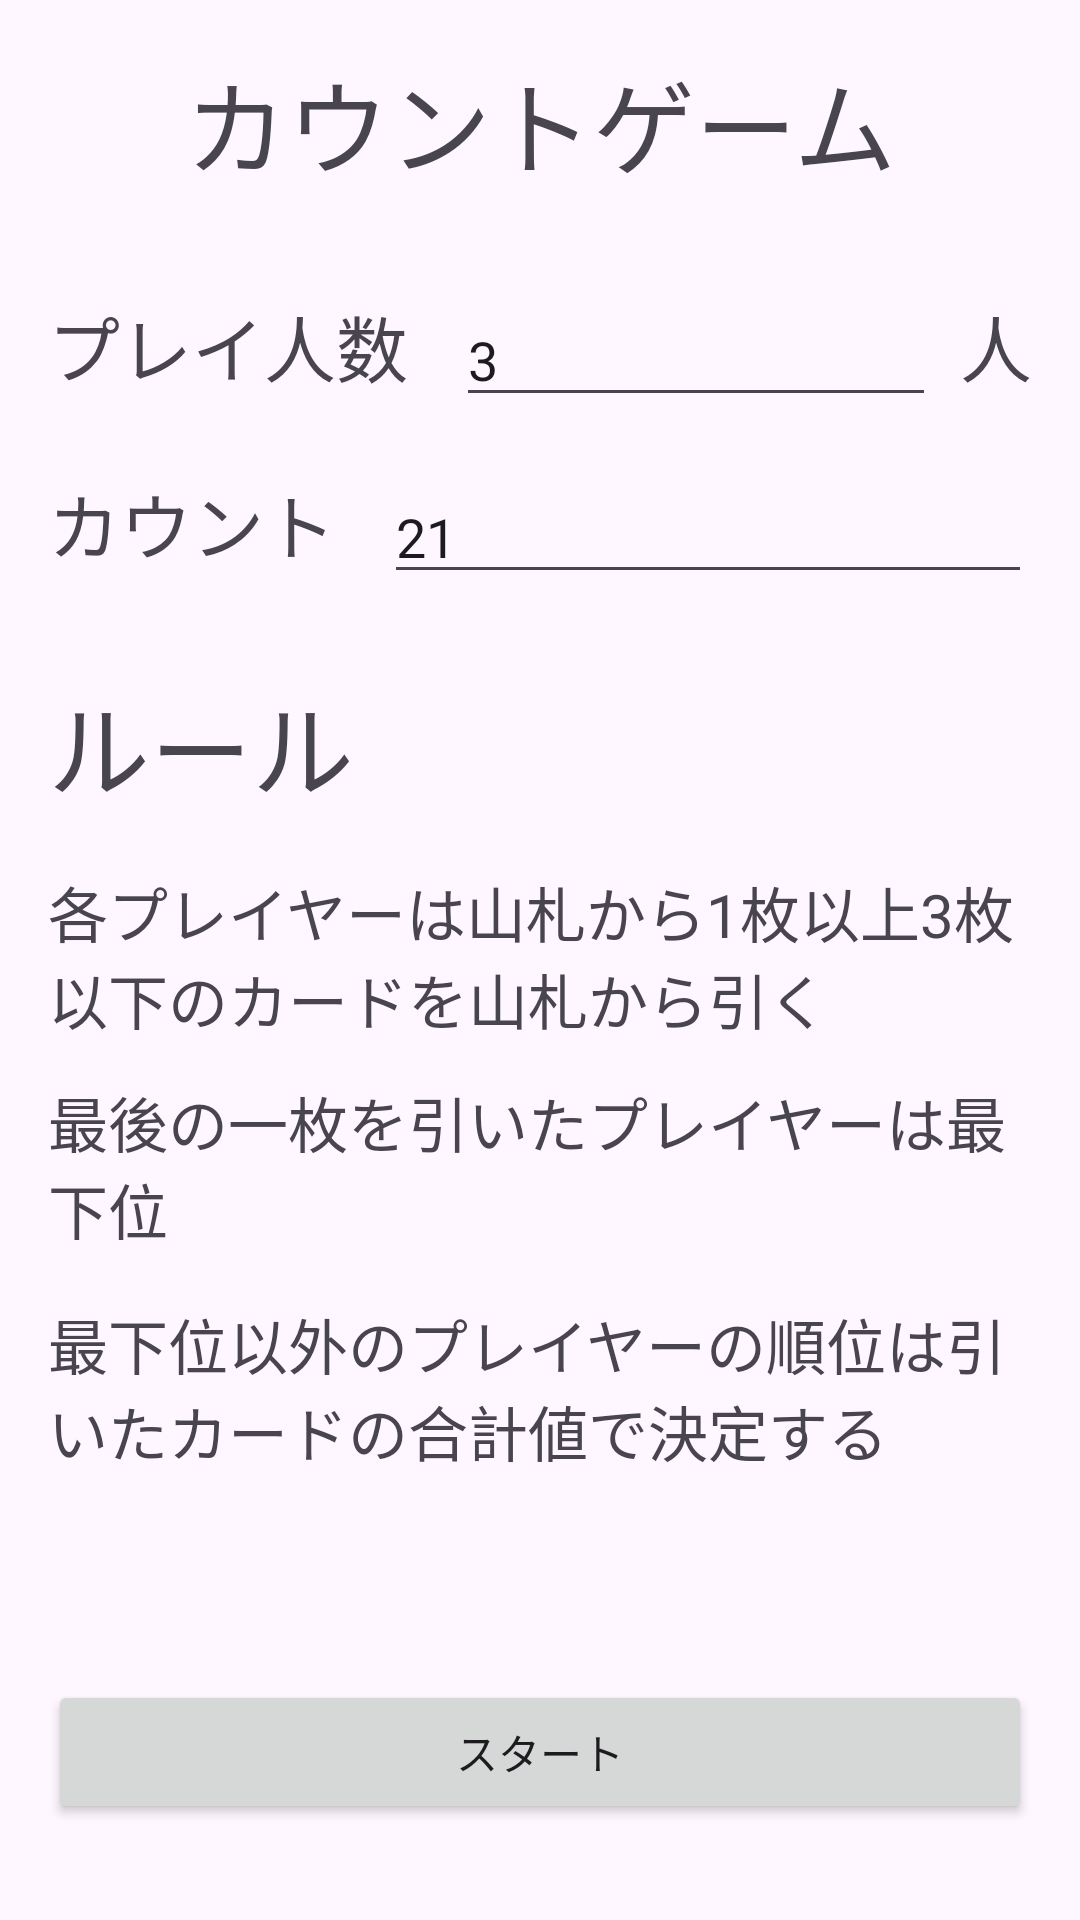

Produce the Android XML layout that renders to this screen, including the resource entries it uses.
<!-- AndroidManifest.xml: application theme Theme.CountNumGame -->
<!-- res/layout/activity_main.xml -->
<?xml version="1.0" encoding="utf-8"?>
<androidx.constraintlayout.widget.ConstraintLayout xmlns:android="http://schemas.android.com/apk/res/android"
    xmlns:app="http://schemas.android.com/apk/res-auto"
    xmlns:tools="http://schemas.android.com/tools"
    android:layout_width="match_parent"
    android:layout_height="match_parent"
    tools:context=".MainActivity">

    <TextView
        android:id="@+id/tv_rule2"
        android:layout_width="0dp"
        android:layout_height="wrap_content"
        android:layout_marginStart="16dp"
        android:layout_marginTop="12dp"
        android:layout_marginEnd="16dp"
        android:text="@string/rule_2"
        android:textSize="20sp"
        app:layout_constraintEnd_toEndOf="parent"
        app:layout_constraintHorizontal_bias="0.0"
        app:layout_constraintStart_toStartOf="parent"
        app:layout_constraintTop_toBottomOf="@+id/tv_rule1" />

    <TextView
        android:id="@+id/tv_rule3"
        android:layout_width="0dp"
        android:layout_height="wrap_content"
        android:layout_marginStart="16dp"
        android:layout_marginTop="16dp"
        android:layout_marginEnd="16dp"
        android:text="@string/rule_3"
        android:textSize="20sp"
        app:layout_constraintEnd_toEndOf="parent"
        app:layout_constraintHorizontal_bias="0.0"
        app:layout_constraintStart_toStartOf="parent"
        app:layout_constraintTop_toBottomOf="@+id/tv_rule2" />

    <Button
        android:id="@+id/bt_start"
        android:layout_width="0dp"
        android:layout_height="wrap_content"
        android:layout_marginStart="16dp"
        android:layout_marginEnd="16dp"
        android:layout_marginBottom="32dp"
        android:onClick="onStartClick"
        android:text="@string/start"
        app:layout_constraintBottom_toBottomOf="parent"
        app:layout_constraintEnd_toEndOf="parent"
        app:layout_constraintHorizontal_bias="0.0"
        app:layout_constraintStart_toStartOf="parent" />

    <TextView
        android:id="@+id/tv_playerNum"
        android:layout_width="wrap_content"
        android:layout_height="wrap_content"
        android:layout_marginStart="16dp"
        android:layout_marginTop="32dp"
        android:text="@string/playerNum"
        android:textSize="24sp"
        app:layout_constraintStart_toStartOf="parent"
        app:layout_constraintTop_toBottomOf="@+id/tv_title" />

    <TextView
        android:id="@+id/tv_title"
        android:layout_width="wrap_content"
        android:layout_height="wrap_content"
        android:layout_marginStart="16dp"
        android:layout_marginTop="16dp"
        android:layout_marginEnd="16dp"
        android:text="@string/app_name"
        android:textSize="34sp"
        app:layout_constraintEnd_toEndOf="parent"
        app:layout_constraintStart_toStartOf="parent"
        app:layout_constraintTop_toTopOf="parent" />

    <EditText
        android:id="@+id/en_player"
        android:layout_width="0dp"
        android:layout_height="wrap_content"
        android:layout_marginStart="16dp"
        android:layout_marginTop="32dp"
        android:layout_marginEnd="8dp"
        android:ems="10"
        android:inputType="numberDecimal"
        android:text="3"
        app:layout_constraintEnd_toStartOf="@+id/tv_playerNumSuffix"
        app:layout_constraintStart_toEndOf="@+id/tv_playerNum"
        app:layout_constraintTop_toBottomOf="@+id/tv_title" />

    <TextView
        android:id="@+id/tv_playerNumSuffix"
        android:layout_width="wrap_content"
        android:layout_height="wrap_content"
        android:layout_marginTop="32dp"
        android:layout_marginEnd="16dp"
        android:text="@string/playerNumSuffix"
        android:textSize="24sp"
        app:layout_constraintEnd_toEndOf="parent"
        app:layout_constraintTop_toBottomOf="@+id/tv_title" />

    <TextView
        android:id="@+id/tv_stockSIze"
        android:layout_width="wrap_content"
        android:layout_height="wrap_content"
        android:layout_marginStart="16dp"
        android:layout_marginTop="24dp"
        android:text="@string/stockSize"
        android:textSize="24sp"
        app:layout_constraintStart_toStartOf="parent"
        app:layout_constraintTop_toBottomOf="@+id/tv_playerNum" />

    <EditText
        android:id="@+id/en_stockSize"
        android:layout_width="0dp"
        android:layout_height="wrap_content"
        android:layout_marginStart="16dp"
        android:layout_marginTop="24dp"
        android:layout_marginEnd="16dp"
        android:ems="10"
        android:inputType="numberDecimal"
        android:text="21"
        app:layout_constraintEnd_toEndOf="parent"
        app:layout_constraintHorizontal_bias="0.438"
        app:layout_constraintStart_toEndOf="@+id/tv_stockSIze"
        app:layout_constraintTop_toBottomOf="@+id/tv_playerNum" />

    <TextView
        android:id="@+id/tv_rule"
        android:layout_width="wrap_content"
        android:layout_height="wrap_content"
        android:layout_marginStart="16dp"
        android:layout_marginTop="32dp"
        android:text="@string/rule"
        android:textSize="34sp"
        app:layout_constraintStart_toStartOf="parent"
        app:layout_constraintTop_toBottomOf="@+id/tv_stockSIze" />

    <TextView
        android:id="@+id/tv_rule1"
        android:layout_width="0dp"
        android:layout_height="wrap_content"
        android:layout_marginStart="16dp"
        android:layout_marginTop="16dp"
        android:layout_marginEnd="16dp"
        android:text="@string/rule_1"
        android:textSize="20sp"
        app:layout_constraintEnd_toEndOf="parent"
        app:layout_constraintStart_toStartOf="parent"
        app:layout_constraintTop_toBottomOf="@+id/tv_rule" />
</androidx.constraintlayout.widget.ConstraintLayout>
<!-- resources referenced by this layout -->
<resources>
  <string name="app_name">カウントゲーム</string>
  <string name="playerNum">プレイ人数</string>
  <string name="playerNumSuffix">人</string>
  <string name="rule">ルール</string>
  <string name="rule_1">各プレイヤーは山札から1枚以上3枚以下のカードを山札から引く</string>
  <string name="rule_2">最後の一枚を引いたプレイヤーは最下位</string>
  <string name="rule_3">最下位以外のプレイヤーの順位は引いたカードの合計値で決定する</string>
  <string name="start">スタート</string>
  <string name="stockSize">カウント</string>
  <style name="Theme.CountNumGame" parent="Base.Theme.CountNumGame" />
  <style name="Base.Theme.CountNumGame" parent="Theme.Material3.DayNight.NoActionBar">
          
          
      </style>
</resources>
